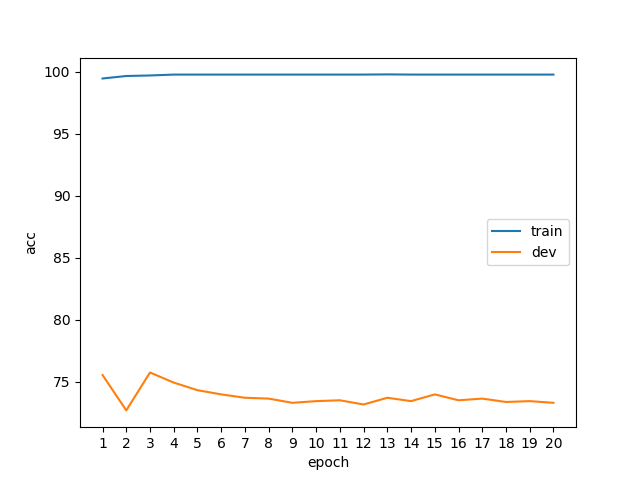

Values plotted in this chart, from the file beside it:
epoch, phase, acc
1, train, 99.46
1, dev, 75.54
2, train, 99.66
2, dev, 72.69
3, train, 99.7
3, dev, 75.75
4, train, 99.77
4, dev, 74.93
5, train, 99.77
5, dev, 74.32
6, train, 99.77
6, dev, 73.98
7, train, 99.77
7, dev, 73.71
8, train, 99.77
8, dev, 73.64
9, train, 99.77
9, dev, 73.3
10, train, 99.77
10, dev, 73.44
11, train, 99.77
11, dev, 73.51
12, train, 99.77
12, dev, 73.17
13, train, 99.78
13, dev, 73.71
14, train, 99.77
14, dev, 73.44
15, train, 99.77
15, dev, 73.98
16, train, 99.77
16, dev, 73.51
17, train, 99.77
17, dev, 73.64
18, train, 99.77
18, dev, 73.37
19, train, 99.77
19, dev, 73.44
20, train, 99.77
20, dev, 73.3
